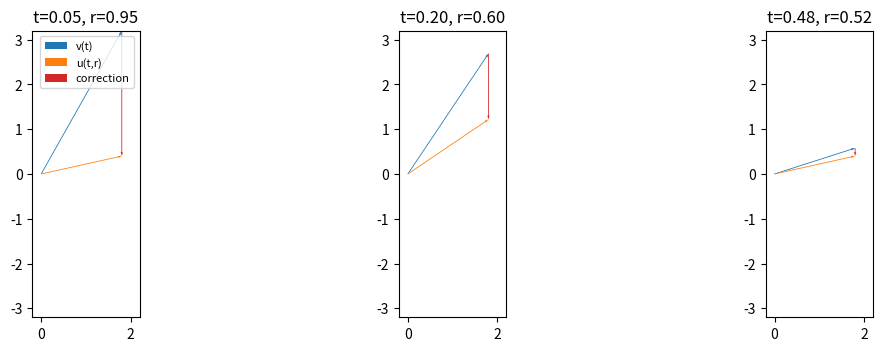
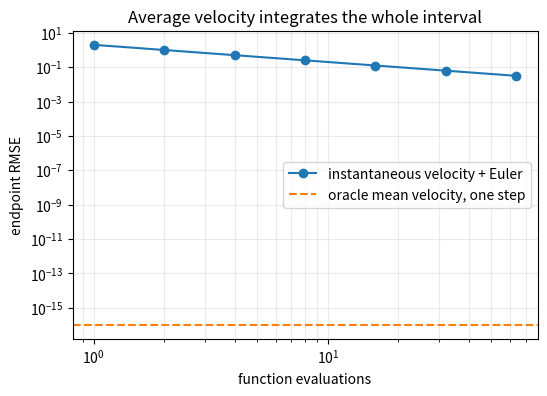
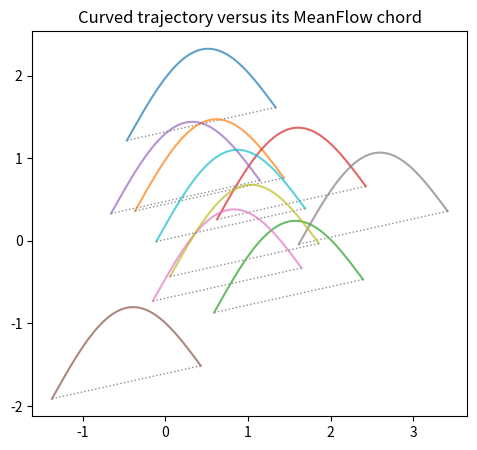

The matplotlib source for these figures, in order:
import numpy as np
import matplotlib.pyplot as plt

SEED = 909
rng = np.random.default_rng(SEED)

def displacement(t):
    t = np.asarray(t)
    return np.stack([1.8 * t, .9 * np.sin(np.pi * t) + .4 * t], axis=-1)

def velocity(t):
    t = np.asarray(t)
    return np.stack([np.ones_like(t) * 1.8, .9 * np.pi * np.cos(np.pi * t) + .4], axis=-1)

def flow_map(x, t, s):
    return np.asarray(x) + displacement(s) - displacement(t)

x = rng.normal(size=(500, 2))
t, r, s = .17, .56, .91
direct = flow_map(x, t, s)
composed = flow_map(flow_map(x, t, r), r, s)
print('identity error:', np.max(np.abs(flow_map(x, t, t) - x)))
print('semigroup error:', np.max(np.abs(direct - composed)))

def mean_velocity(t, r):
    if np.isclose(t, r):
        return velocity(t)
    return (displacement(r) - displacement(t)) / (r - t)

def d_mean_dt(t, r, h=1e-5):
    return (mean_velocity(t + h, r) - mean_velocity(t - h, r)) / (2 * h)

pairs = [(.05, .95), (.2, .6), (.48, .52)]
for t, r in pairs:
    u = mean_velocity(t, r)
    rhs = velocity(t) + (r - t) * d_mean_dt(t, r)
    print(f'(t,r)=({t:.2f},{r:.2f})  identity error={np.linalg.norm(u-rhs):.2e}')

fig, axes = plt.subplots(1, 3, figsize=(11, 3.4), constrained_layout=True)
origin = np.zeros(2)
for ax, (t, r) in zip(axes, pairs):
    v = velocity(t)
    u = mean_velocity(t, r)
    corr = (r - t) * d_mean_dt(t, r)
    ax.quiver(*origin, *v, angles='xy', scale_units='xy', scale=1, color='tab:blue', label='v(t)')
    ax.quiver(*origin, *u, angles='xy', scale_units='xy', scale=1, color='tab:orange', label='u(t,r)')
    ax.quiver(*v, *corr, angles='xy', scale_units='xy', scale=1, color='tab:red', label='correction')
    ax.set(xlim=(-.2, 2.2), ylim=(-3.2, 3.2), aspect='equal', title=f't={t:.2f}, r={r:.2f}')
axes[0].legend(fontsize=8)
plt.show()

def euler_sample(x0, n_steps):
    x = np.array(x0, copy=True)
    dt = 1 / n_steps
    for k in range(n_steps):
        x = x + dt * velocity(k * dt)
    return x

source = rng.normal(size=(1000, 2))
truth = flow_map(source, 0, 1)
meanflow_one_step = source + mean_velocity(0, 1)
steps = np.array([1, 2, 4, 8, 16, 32, 64])
euler_error = np.array([np.sqrt(np.mean((euler_sample(source, n) - truth) ** 2)) for n in steps])
meanflow_error = np.sqrt(np.mean((meanflow_one_step - truth) ** 2))
print('oracle MeanFlow one-step RMSE:', meanflow_error)
fig, ax = plt.subplots(figsize=(6, 4))
ax.loglog(steps, euler_error, 'o-', label='instantaneous velocity + Euler')
ax.axhline(max(meanflow_error, 1e-16), color='tab:orange', ls='--', label='oracle mean velocity, one step')
ax.set(xlabel='function evaluations', ylabel='endpoint RMSE', title='Average velocity integrates the whole interval')
ax.legend()
ax.grid(True, which='both', alpha=.25)
plt.show()

starts = rng.normal(size=(10, 2))
ts = np.linspace(0, 1, 120)
fig, ax = plt.subplots(figsize=(6, 5))
for start in starts:
    path = np.array([flow_map(start, 0, t) for t in ts])
    ax.plot(path[:, 0], path[:, 1], alpha=.7)
    chord = np.vstack([start, flow_map(start, 0, 1)])
    ax.plot(chord[:, 0], chord[:, 1], color='0.55', ls=':', lw=1)
ax.set(aspect='equal', title='Curved trajectory versus its MeanFlow chord')
plt.show()
